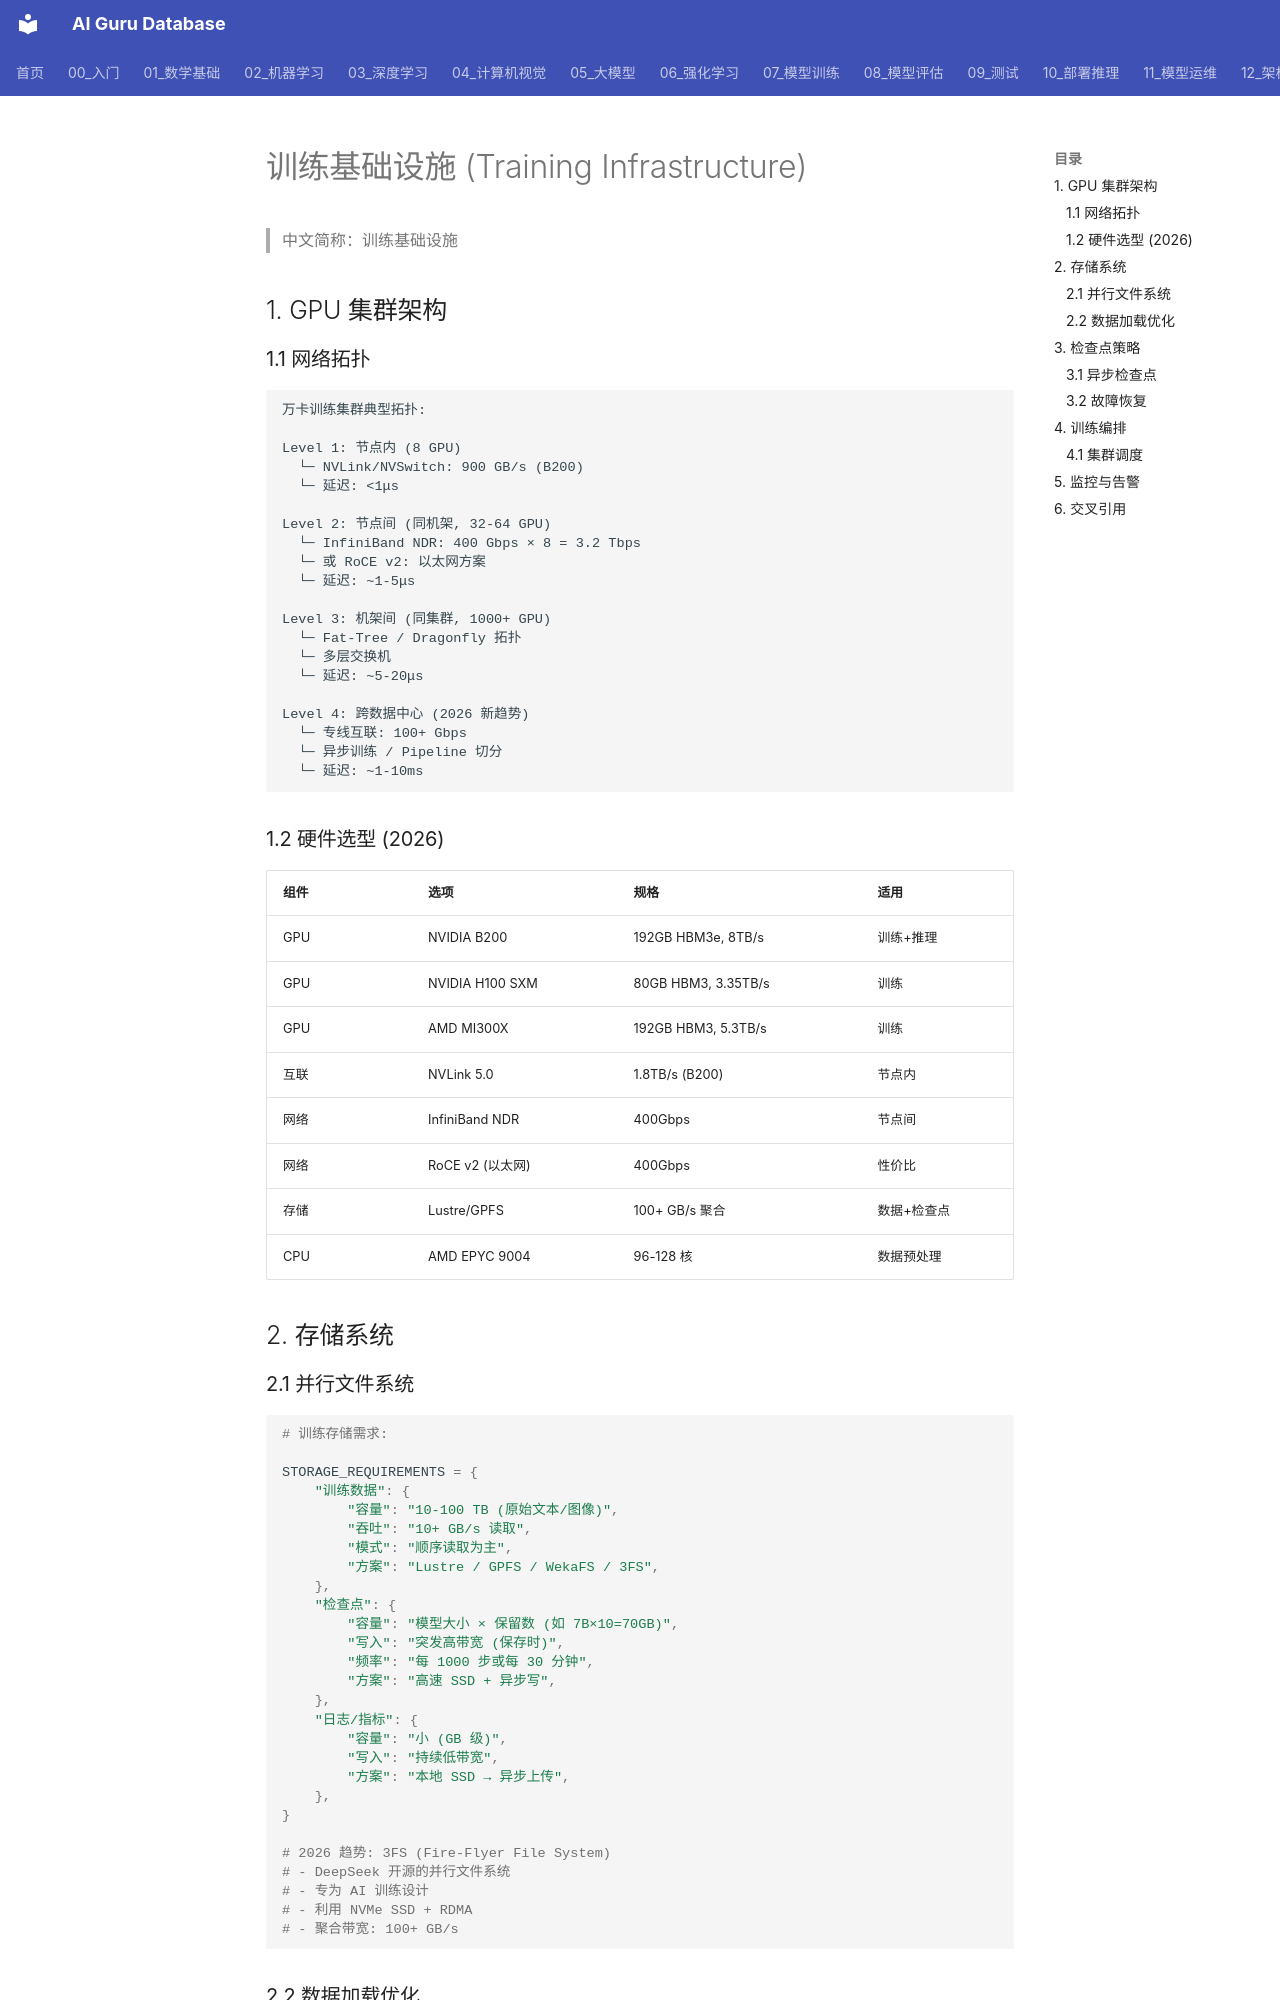

repository: ai-guru-global/ai-guru-database · page: 07_模型训练/04_分布式训练/14_训练_基础设施/index.html · generator: mkdocs

---
title: 训练基础设施 (Training Infrastructure)
category: 05-training
tags: ["training-infra", "gpu-cluster", "networking", "checkpointing", "storage"]
summary: "大模型训练基础设施完整指南：GPU 集群网络拓扑、并行文件系统、检查点策略、故障恢复、万卡训练实践与 2026 基础设施选型。"
created: 2026-07-21
updated: 2026-07-21
tier: supporting
sources: []

name_zh: "训练基础设施"
---
# 训练基础设施 (Training Infrastructure)

> 中文简称：训练基础设施

## 1. GPU 集群架构

### 1.1 网络拓扑

```
万卡训练集群典型拓扑:

Level 1: 节点内 (8 GPU)
  └─ NVLink/NVSwitch: 900 GB/s (B200)
  └─ 延迟: <1μs

Level 2: 节点间 (同机架, 32-64 GPU)
  └─ InfiniBand NDR: 400 Gbps × 8 = 3.2 Tbps
  └─ 或 RoCE v2: 以太网方案
  └─ 延迟: ~1-5μs

Level 3: 机架间 (同集群, 1000+ GPU)
  └─ Fat-Tree / Dragonfly 拓扑
  └─ 多层交换机
  └─ 延迟: ~5-20μs

Level 4: 跨数据中心 (2026 新趋势)
  └─ 专线互联: 100+ Gbps
  └─ 异步训练 / Pipeline 切分
  └─ 延迟: ~1-10ms
```

### 1.2 硬件选型 (2026)

| 组件 | 选项 | 规格 | 适用 |
|------|------|------|------|
| GPU | NVIDIA B200 | 192GB HBM3e, 8TB/s | 训练+推理 |
| GPU | NVIDIA H100 SXM | 80GB HBM3, 3.35TB/s | 训练 |
| GPU | AMD MI300X | 192GB HBM3, 5.3TB/s | 训练 |
| 互联 | NVLink 5.0 | 1.8TB/s (B200) | 节点内 |
| 网络 | InfiniBand NDR | 400Gbps | 节点间 |
| 网络 | RoCE v2 (以太网) | 400Gbps | 性价比 |
| 存储 | Lustre/GPFS | 100+ GB/s 聚合 | 数据+检查点 |
| CPU | AMD EPYC 9004 | 96-128 核 | 数据预处理 |

## 2. 存储系统

### 2.1 并行文件系统

```python
# 训练存储需求:

STORAGE_REQUIREMENTS = {
    "训练数据": {
        "容量": "10-100 TB (原始文本/图像)",
        "吞吐": "10+ GB/s 读取",
        "模式": "顺序读取为主",
        "方案": "Lustre / GPFS / WekaFS / 3FS",
    },
    "检查点": {
        "容量": "模型大小 × 保留数 (如 7B×10=70GB)",
        "写入": "突发高带宽 (保存时)",
        "频率": "每 1000 步或每 30 分钟",
        "方案": "高速 SSD + 异步写",
    },
    "日志/指标": {
        "容量": "小 (GB 级)",
        "写入": "持续低带宽",
        "方案": "本地 SSD → 异步上传",
    },
}

# 2026 趋势: 3FS (Fire-Flyer File System)
# - DeepSeek 开源的并行文件系统
# - 专为 AI 训练设计
# - 利用 NVMe SSD + RDMA
# - 聚合带宽: 100+ GB/s
```
